Labelled photos from "Fruit-Image-Recognition", an image-classification folder in DuyToanIT/Fruit-Image-Recognition. The possible labels are: ambarella, carrot, grape, mangosteen, persimmon.

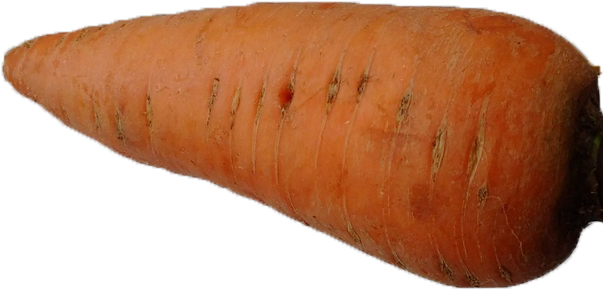
Label: carrot

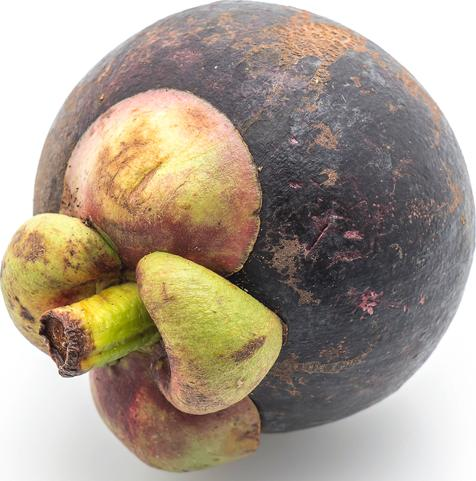
Label: mangosteen

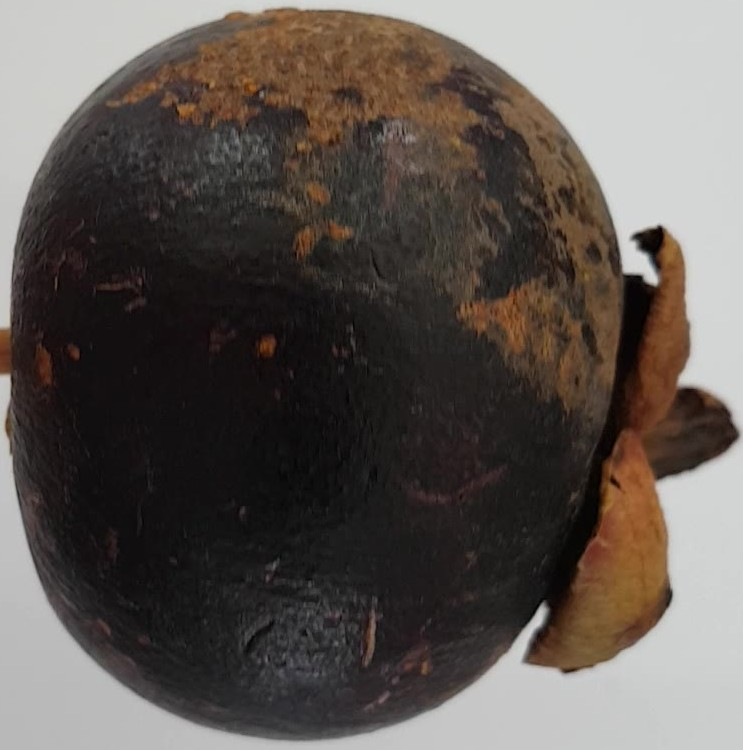
Label: mangosteen

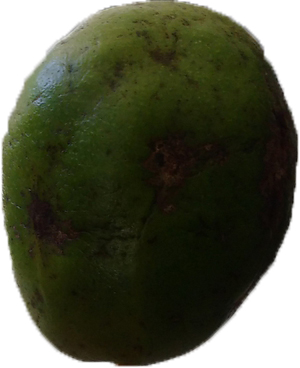
Label: ambarella

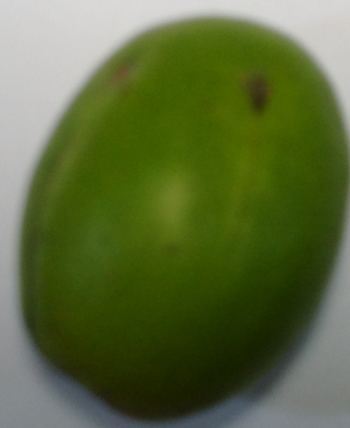
Label: ambarella

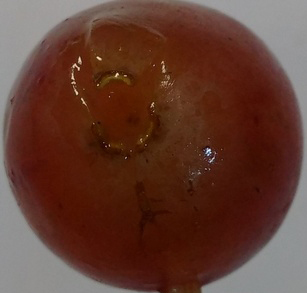
Label: grape
